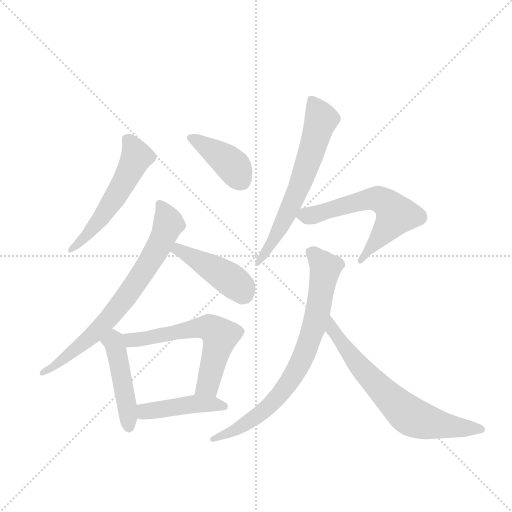
t = 0.00 s
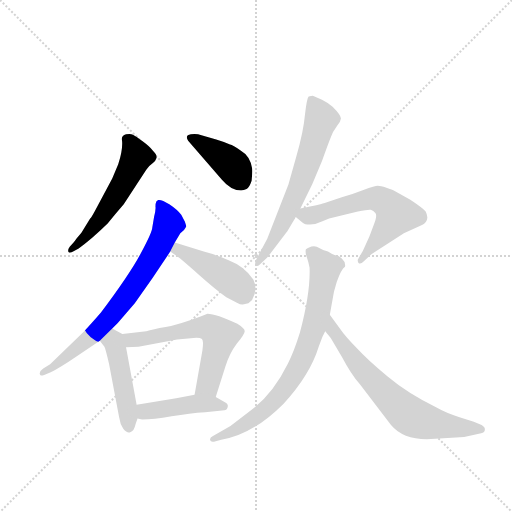
t = 1.60 s
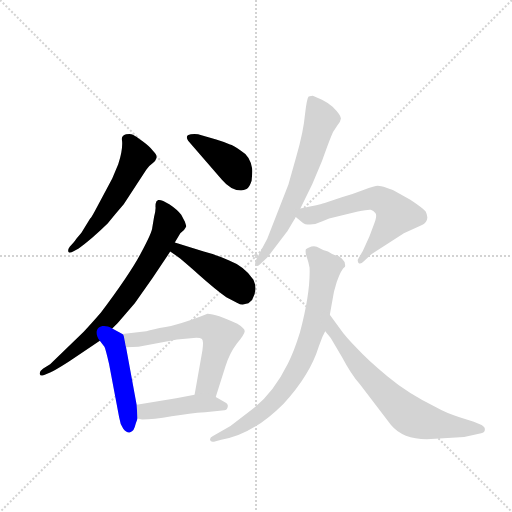
t = 3.20 s
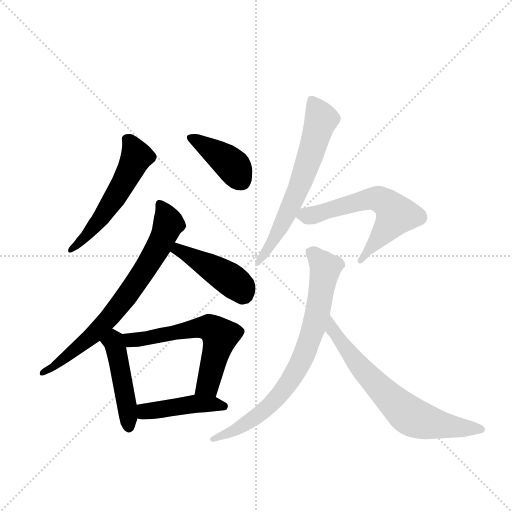
t = 4.79 s
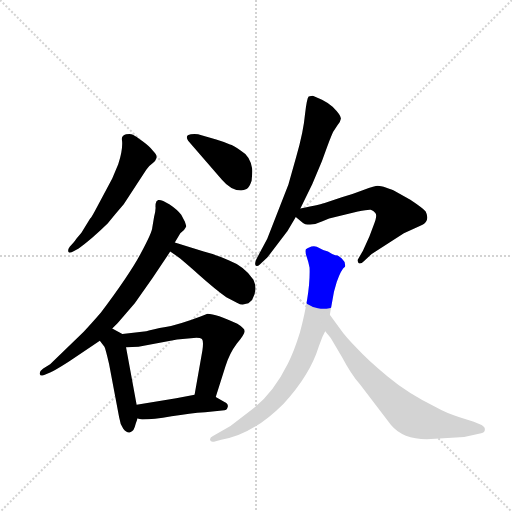
t = 6.39 s
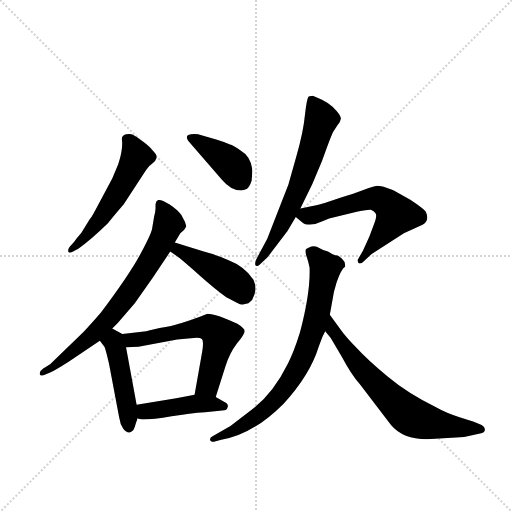
t = 7.99 s

The animated SVG that drew these frames (rendered in a browser with its animation timeline set to each time). Animation: 11 CSS @keyframes rules; one cycle of 7.99 s.

<svg version="1.1" viewBox="0 0 1024 1024" xmlns="http://www.w3.org/2000/svg">
  <g stroke="lightgray" stroke-dasharray="1,1" stroke-width="1" transform="scale(4, 4)">
    <line x1="0" y1="0" x2="256" y2="256"></line>
    <line x1="256" y1="0" x2="0" y2="256"></line>
    <line x1="128" y1="0" x2="128" y2="256"></line>
    <line x1="0" y1="128" x2="256" y2="128"></line>
  </g>
  <g transform="scale(0.92, -0.92) translate(60, -900)">
    <style type="text/css">
      
        @keyframes keyframes0 {
          from {
            stroke: blue;
            stroke-dashoffset: 542;
            stroke-width: 128;
          }
          64% {
            animation-timing-function: step-end;
            stroke: blue;
            stroke-dashoffset: 0;
            stroke-width: 128;
          }
          to {
            stroke: black;
            stroke-width: 1024;
          }
        }
        #make-me-a-hanzi-animation-0 {
          animation: keyframes0 0.6910807291666666s both;
          animation-delay: 0s;
          animation-timing-function: linear;
        }
      
        @keyframes keyframes1 {
          from {
            stroke: blue;
            stroke-dashoffset: 398;
            stroke-width: 128;
          }
          56% {
            animation-timing-function: step-end;
            stroke: blue;
            stroke-dashoffset: 0;
            stroke-width: 128;
          }
          to {
            stroke: black;
            stroke-width: 1024;
          }
        }
        #make-me-a-hanzi-animation-1 {
          animation: keyframes1 0.5738932291666666s both;
          animation-delay: 0.6910807291666666s;
          animation-timing-function: linear;
        }
      
        @keyframes keyframes2 {
          from {
            stroke: blue;
            stroke-dashoffset: 734;
            stroke-width: 128;
          }
          70% {
            animation-timing-function: step-end;
            stroke: blue;
            stroke-dashoffset: 0;
            stroke-width: 128;
          }
          to {
            stroke: black;
            stroke-width: 1024;
          }
        }
        #make-me-a-hanzi-animation-2 {
          animation: keyframes2 0.8473307291666666s both;
          animation-delay: 1.2649739583333333s;
          animation-timing-function: linear;
        }
      
        @keyframes keyframes3 {
          from {
            stroke: blue;
            stroke-dashoffset: 438;
            stroke-width: 128;
          }
          59% {
            animation-timing-function: step-end;
            stroke: blue;
            stroke-dashoffset: 0;
            stroke-width: 128;
          }
          to {
            stroke: black;
            stroke-width: 1024;
          }
        }
        #make-me-a-hanzi-animation-3 {
          animation: keyframes3 0.6064453125s both;
          animation-delay: 2.1123046875s;
          animation-timing-function: linear;
        }
      
        @keyframes keyframes4 {
          from {
            stroke: blue;
            stroke-dashoffset: 468;
            stroke-width: 128;
          }
          60% {
            animation-timing-function: step-end;
            stroke: blue;
            stroke-dashoffset: 0;
            stroke-width: 128;
          }
          to {
            stroke: black;
            stroke-width: 1024;
          }
        }
        #make-me-a-hanzi-animation-4 {
          animation: keyframes4 0.630859375s both;
          animation-delay: 2.71875s;
          animation-timing-function: linear;
        }
      
        @keyframes keyframes5 {
          from {
            stroke: blue;
            stroke-dashoffset: 606;
            stroke-width: 128;
          }
          66% {
            animation-timing-function: step-end;
            stroke: blue;
            stroke-dashoffset: 0;
            stroke-width: 128;
          }
          to {
            stroke: black;
            stroke-width: 1024;
          }
        }
        #make-me-a-hanzi-animation-5 {
          animation: keyframes5 0.7431640625s both;
          animation-delay: 3.349609375s;
          animation-timing-function: linear;
        }
      
        @keyframes keyframes6 {
          from {
            stroke: blue;
            stroke-dashoffset: 442;
            stroke-width: 128;
          }
          59% {
            animation-timing-function: step-end;
            stroke: blue;
            stroke-dashoffset: 0;
            stroke-width: 128;
          }
          to {
            stroke: black;
            stroke-width: 1024;
          }
        }
        #make-me-a-hanzi-animation-6 {
          animation: keyframes6 0.6097005208333334s both;
          animation-delay: 4.0927734375s;
          animation-timing-function: linear;
        }
      
        @keyframes keyframes7 {
          from {
            stroke: blue;
            stroke-dashoffset: 647;
            stroke-width: 128;
          }
          68% {
            animation-timing-function: step-end;
            stroke: blue;
            stroke-dashoffset: 0;
            stroke-width: 128;
          }
          to {
            stroke: black;
            stroke-width: 1024;
          }
        }
        #make-me-a-hanzi-animation-7 {
          animation: keyframes7 0.7765299479166666s both;
          animation-delay: 4.702473958333333s;
          animation-timing-function: linear;
        }
      
        @keyframes keyframes8 {
          from {
            stroke: blue;
            stroke-dashoffset: 611;
            stroke-width: 128;
          }
          67% {
            animation-timing-function: step-end;
            stroke: blue;
            stroke-dashoffset: 0;
            stroke-width: 128;
          }
          to {
            stroke: black;
            stroke-width: 1024;
          }
        }
        #make-me-a-hanzi-animation-8 {
          animation: keyframes8 0.7472330729166666s both;
          animation-delay: 5.47900390625s;
          animation-timing-function: linear;
        }
      
        @keyframes keyframes9 {
          from {
            stroke: blue;
            stroke-dashoffset: 775;
            stroke-width: 128;
          }
          72% {
            animation-timing-function: step-end;
            stroke: blue;
            stroke-dashoffset: 0;
            stroke-width: 128;
          }
          to {
            stroke: black;
            stroke-width: 1024;
          }
        }
        #make-me-a-hanzi-animation-9 {
          animation: keyframes9 0.8806966145833334s both;
          animation-delay: 6.226236979166667s;
          animation-timing-function: linear;
        }
      
        @keyframes keyframes10 {
          from {
            stroke: blue;
            stroke-dashoffset: 691;
            stroke-width: 128;
          }
          69% {
            animation-timing-function: step-end;
            stroke: blue;
            stroke-dashoffset: 0;
            stroke-width: 128;
          }
          to {
            stroke: black;
            stroke-width: 1024;
          }
        }
        #make-me-a-hanzi-animation-10 {
          animation: keyframes10 0.8123372395833334s both;
          animation-delay: 7.10693359375s;
          animation-timing-function: linear;
        }
      
    </style>
    
      <path d="M 99 372 L 92 364 Q 86 356 89 352 Q 92 349 100 354 L 111 360 Q 136 377 174 414 Q 189 433 209 456 L 258 531 Q 262 538 273 546 Q 278 550 280 556 Q 283 562 272 573 Q 265 582 250 593 Q 235 604 229 607 Q 224 610 214 608 Q 204 605 205 597 Q 208 576 197 543 L 184 512 L 146 441 Q 139 428 136 425 L 117 394 L 106 381 Q 103 376 99 372 Z" fill="lightgray"></path>
    
      <path d="M 349 594 L 422 510 Q 442 486 464 486 Q 470 486 476 489 Q 482 492 487 507 Q 489 527 488 534 Q 484 561 463 573 Q 446 585 440 586 Q 424 593 410 597 L 378 606 Q 367 610 355 608 Q 341 606 349 594 Z" fill="lightgray"></path>
    
      <path d="M 184 186 L 196 198 L 233 241 L 272 296 L 310 353 L 320 373 L 332 393 L 340 400 Q 344 405 345 408 L 342 418 L 334 433 Q 326 444 308 456 Q 290 467 284 465 Q 279 463 279 459 Q 278 458 278 451 Q 279 444 275 429 L 271 405 Q 271 396 247 351 Q 223 305 159 220 Q 133 190 122 179 L 49 108 L 34 99 Q 24 92 27 86 Q 27 82 36 85 L 49 90 Q 57 93 90 114 L 157 159 L 184 186 Z" fill="lightgray"></path>
    
      <path d="M 310 353 L 325 343 Q 335 336 371 304 Q 408 271 432 254 L 455 242 Q 464 237 468 238 L 480 241 L 488 248 Q 501 270 491 292 Q 471 321 437 334 Q 417 344 383 353 L 320 373 C 291 382 285 370 310 353 Z" fill="lightgray"></path>
    
      <path d="M 235 -21 L 239 -10 L 237 20 L 214 145 C 209 172 209 172 206 174 L 184 186 C 158 200 139 183 157 159 L 167 146 Q 169 143 177 109 L 199 -7 Q 201 -22 208 -32 Q 216 -42 222 -40 Q 228 -38 230 -35 Q 234 -26 235 -21 Z" fill="lightgray"></path>
    
      <path d="M 409 37 L 430 103 Q 439 132 455 153 Q 472 174 472 180 Q 472 186 456 196 Q 410 218 391 218 L 376 212 Q 328 194 300 189 Q 272 184 258 180 L 206 174 C 176 171 184 144 214 145 L 241 146 L 325 162 L 367 166 Q 376 166 379 163 Q 383 159 380 138 L 363 42 C 358 12 400 8 409 37 Z" fill="lightgray"></path>
    
      <path d="M 239 -10 L 249 -12 Q 273 -12 313 -5 Q 353 2 386 4 L 428 8 Q 433 8 435 15 Q 437 22 428 26 L 409 37 C 391 48 391 48 363 42 L 323 34 L 237 20 C 207 15 210 -4 239 -10 Z" fill="lightgray"></path>
    
      <path d="M 611 690 Q 607 686 603 651 Q 600 615 584 559 L 567 499 L 521 381 L 497 336 Q 493 326 496 323 Q 500 319 506 326 L 521 340 L 565 398 L 583 428 L 593 447 L 619 500 L 640 550 Q 658 600 661 606 L 664 613 L 674 628 Q 680 635 681 642 Q 682 649 663 668 Q 652 677 640 683 L 620 692 Q 617 692 611 690 Z" fill="lightgray"></path>
    
      <path d="M 583 428 L 598 416 Q 602 412 614 412 Q 627 412 641 419 Q 655 426 671 429 L 718 440 Q 741 445 746 444 Q 752 442 756 437 Q 761 431 752 410 L 743 386 L 729 355 L 718 336 Q 717 333 719 329 Q 723 324 731 332 L 748 348 L 818 393 L 855 410 Q 865 414 868 422 Q 871 430 865 441 Q 859 448 832 466 L 798 485 Q 793 488 780 492 Q 767 496 761 496 Q 756 496 730 487 Q 704 477 683 471 L 649 460 Q 639 456 593 447 C 566 442 566 442 583 428 Z" fill="lightgray"></path>
    
      <path d="M 641 168 L 647 180 L 657 216 L 666 266 L 672 287 Q 682 315 690 320 Q 692 330 683 338 Q 674 345 672 345 Q 670 344 662 348 L 653 353 Q 642 356 634 361 Q 627 366 617 364 Q 608 361 605 358 Q 603 351 607 341 Q 611 330 613 318 Q 615 263 592 177 Q 579 135 566 110 Q 534 45 487 9 L 441 -26 L 403 -48 Q 395 -52 397 -57 Q 398 -62 409 -59 L 421 -56 Q 489 -45 556 22 Q 614 85 633 147 L 641 168 Z" fill="lightgray"></path>
    
      <path d="M 647 180 L 659 165 L 684 123 Q 703 87 722 65 L 790 -24 Q 820 -60 886 -54 L 949 -50 L 986 -42 Q 994 -40 994 -34 Q 995 -29 987 -24 L 970 -17 L 939 -7 Q 910 2 889 14 Q 826 45 782 82 Q 738 119 717 142 Q 691 168 678 187 L 657 216 C 639 240 628 203 647 180 Z" fill="lightgray"></path>
    
    
      <clipPath id="make-me-a-hanzi-clip-0">
        <path d="M 99 372 L 92 364 Q 86 356 89 352 Q 92 349 100 354 L 111 360 Q 136 377 174 414 Q 189 433 209 456 L 258 531 Q 262 538 273 546 Q 278 550 280 556 Q 283 562 272 573 Q 265 582 250 593 Q 235 604 229 607 Q 224 610 214 608 Q 204 605 205 597 Q 208 576 197 543 L 184 512 L 146 441 Q 139 428 136 425 L 117 394 L 106 381 Q 103 376 99 372 Z"></path>
      </clipPath>
      <path clip-path="url(#make-me-a-hanzi-clip-0)" d="M 221 593 L 236 559 L 215 514 L 156 420 L 94 357" fill="none" id="make-me-a-hanzi-animation-0" stroke-dasharray="414 828" stroke-linecap="round"></path>
    
      <clipPath id="make-me-a-hanzi-clip-1">
        <path d="M 349 594 L 422 510 Q 442 486 464 486 Q 470 486 476 489 Q 482 492 487 507 Q 489 527 488 534 Q 484 561 463 573 Q 446 585 440 586 Q 424 593 410 597 L 378 606 Q 367 610 355 608 Q 341 606 349 594 Z"></path>
      </clipPath>
      <path clip-path="url(#make-me-a-hanzi-clip-1)" d="M 361 597 L 437 548 L 466 505" fill="none" id="make-me-a-hanzi-animation-1" stroke-dasharray="270 540" stroke-linecap="round"></path>
    
      <clipPath id="make-me-a-hanzi-clip-2">
        <path d="M 184 186 L 196 198 L 233 241 L 272 296 L 310 353 L 320 373 L 332 393 L 340 400 Q 344 405 345 408 L 342 418 L 334 433 Q 326 444 308 456 Q 290 467 284 465 Q 279 463 279 459 Q 278 458 278 451 Q 279 444 275 429 L 271 405 Q 271 396 247 351 Q 223 305 159 220 Q 133 190 122 179 L 49 108 L 34 99 Q 24 92 27 86 Q 27 82 36 85 L 49 90 Q 57 93 90 114 L 157 159 L 184 186 Z"></path>
      </clipPath>
      <path clip-path="url(#make-me-a-hanzi-clip-2)" d="M 287 457 L 306 414 L 284 362 L 226 271 L 139 169 L 60 105 L 32 92" fill="none" id="make-me-a-hanzi-animation-2" stroke-dasharray="606 1212" stroke-linecap="round"></path>
    
      <clipPath id="make-me-a-hanzi-clip-3">
        <path d="M 310 353 L 325 343 Q 335 336 371 304 Q 408 271 432 254 L 455 242 Q 464 237 468 238 L 480 241 L 488 248 Q 501 270 491 292 Q 471 321 437 334 Q 417 344 383 353 L 320 373 C 291 382 285 370 310 353 Z"></path>
      </clipPath>
      <path clip-path="url(#make-me-a-hanzi-clip-3)" d="M 317 356 L 337 352 L 409 313 L 462 276 L 468 262" fill="none" id="make-me-a-hanzi-animation-3" stroke-dasharray="310 620" stroke-linecap="round"></path>
    
      <clipPath id="make-me-a-hanzi-clip-4">
        <path d="M 235 -21 L 239 -10 L 237 20 L 214 145 C 209 172 209 172 206 174 L 184 186 C 158 200 139 183 157 159 L 167 146 Q 169 143 177 109 L 199 -7 Q 201 -22 208 -32 Q 216 -42 222 -40 Q 228 -38 230 -35 Q 234 -26 235 -21 Z"></path>
      </clipPath>
      <path clip-path="url(#make-me-a-hanzi-clip-4)" d="M 165 160 L 187 157 L 191 146 L 213 40 L 220 -29" fill="none" id="make-me-a-hanzi-animation-4" stroke-dasharray="340 680" stroke-linecap="round"></path>
    
      <clipPath id="make-me-a-hanzi-clip-5">
        <path d="M 409 37 L 430 103 Q 439 132 455 153 Q 472 174 472 180 Q 472 186 456 196 Q 410 218 391 218 L 376 212 Q 328 194 300 189 Q 272 184 258 180 L 206 174 C 176 171 184 144 214 145 L 241 146 L 325 162 L 367 166 Q 376 166 379 163 Q 383 159 380 138 L 363 42 C 358 12 400 8 409 37 Z"></path>
      </clipPath>
      <path clip-path="url(#make-me-a-hanzi-clip-5)" d="M 213 168 L 245 162 L 374 188 L 398 187 L 407 181 L 418 169 L 396 78 L 392 64 L 371 48" fill="none" id="make-me-a-hanzi-animation-5" stroke-dasharray="478 956" stroke-linecap="round"></path>
    
      <clipPath id="make-me-a-hanzi-clip-6">
        <path d="M 239 -10 L 249 -12 Q 273 -12 313 -5 Q 353 2 386 4 L 428 8 Q 433 8 435 15 Q 437 22 428 26 L 409 37 C 391 48 391 48 363 42 L 323 34 L 237 20 C 207 15 210 -4 239 -10 Z"></path>
      </clipPath>
      <path clip-path="url(#make-me-a-hanzi-clip-6)" d="M 245 13 L 255 5 L 369 23 L 426 17" fill="none" id="make-me-a-hanzi-animation-6" stroke-dasharray="314 628" stroke-linecap="round"></path>
    
      <clipPath id="make-me-a-hanzi-clip-7">
        <path d="M 611 690 Q 607 686 603 651 Q 600 615 584 559 L 567 499 L 521 381 L 497 336 Q 493 326 496 323 Q 500 319 506 326 L 521 340 L 565 398 L 583 428 L 593 447 L 619 500 L 640 550 Q 658 600 661 606 L 664 613 L 674 628 Q 680 635 681 642 Q 682 649 663 668 Q 652 677 640 683 L 620 692 Q 617 692 611 690 Z"></path>
      </clipPath>
      <path clip-path="url(#make-me-a-hanzi-clip-7)" d="M 617 684 L 638 641 L 618 570 L 589 490 L 548 402 L 500 329" fill="none" id="make-me-a-hanzi-animation-7" stroke-dasharray="519 1038" stroke-linecap="round"></path>
    
      <clipPath id="make-me-a-hanzi-clip-8">
        <path d="M 583 428 L 598 416 Q 602 412 614 412 Q 627 412 641 419 Q 655 426 671 429 L 718 440 Q 741 445 746 444 Q 752 442 756 437 Q 761 431 752 410 L 743 386 L 729 355 L 718 336 Q 717 333 719 329 Q 723 324 731 332 L 748 348 L 818 393 L 855 410 Q 865 414 868 422 Q 871 430 865 441 Q 859 448 832 466 L 798 485 Q 793 488 780 492 Q 767 496 761 496 Q 756 496 730 487 Q 704 477 683 471 L 649 460 Q 639 456 593 447 C 566 442 566 442 583 428 Z"></path>
      </clipPath>
      <path clip-path="url(#make-me-a-hanzi-clip-8)" d="M 591 430 L 627 434 L 745 468 L 781 458 L 801 433 L 724 333" fill="none" id="make-me-a-hanzi-animation-8" stroke-dasharray="483 966" stroke-linecap="round"></path>
    
      <clipPath id="make-me-a-hanzi-clip-9">
        <path d="M 641 168 L 647 180 L 657 216 L 666 266 L 672 287 Q 682 315 690 320 Q 692 330 683 338 Q 674 345 672 345 Q 670 344 662 348 L 653 353 Q 642 356 634 361 Q 627 366 617 364 Q 608 361 605 358 Q 603 351 607 341 Q 611 330 613 318 Q 615 263 592 177 Q 579 135 566 110 Q 534 45 487 9 L 441 -26 L 403 -48 Q 395 -52 397 -57 Q 398 -62 409 -59 L 421 -56 Q 489 -45 556 22 Q 614 85 633 147 L 641 168 Z"></path>
      </clipPath>
      <path clip-path="url(#make-me-a-hanzi-clip-9)" d="M 615 353 L 643 324 L 646 307 L 624 193 L 588 102 L 546 40 L 512 5 L 451 -36 L 404 -55" fill="none" id="make-me-a-hanzi-animation-9" stroke-dasharray="647 1294" stroke-linecap="round"></path>
    
      <clipPath id="make-me-a-hanzi-clip-10">
        <path d="M 647 180 L 659 165 L 684 123 Q 703 87 722 65 L 790 -24 Q 820 -60 886 -54 L 949 -50 L 986 -42 Q 994 -40 994 -34 Q 995 -29 987 -24 L 970 -17 L 939 -7 Q 910 2 889 14 Q 826 45 782 82 Q 738 119 717 142 Q 691 168 678 187 L 657 216 C 639 240 628 203 647 180 Z"></path>
      </clipPath>
      <path clip-path="url(#make-me-a-hanzi-clip-10)" d="M 658 209 L 663 184 L 706 124 L 824 1 L 878 -20 L 985 -33" fill="none" id="make-me-a-hanzi-animation-10" stroke-dasharray="563 1126" stroke-linecap="round"></path>
    
  </g>
</svg>
